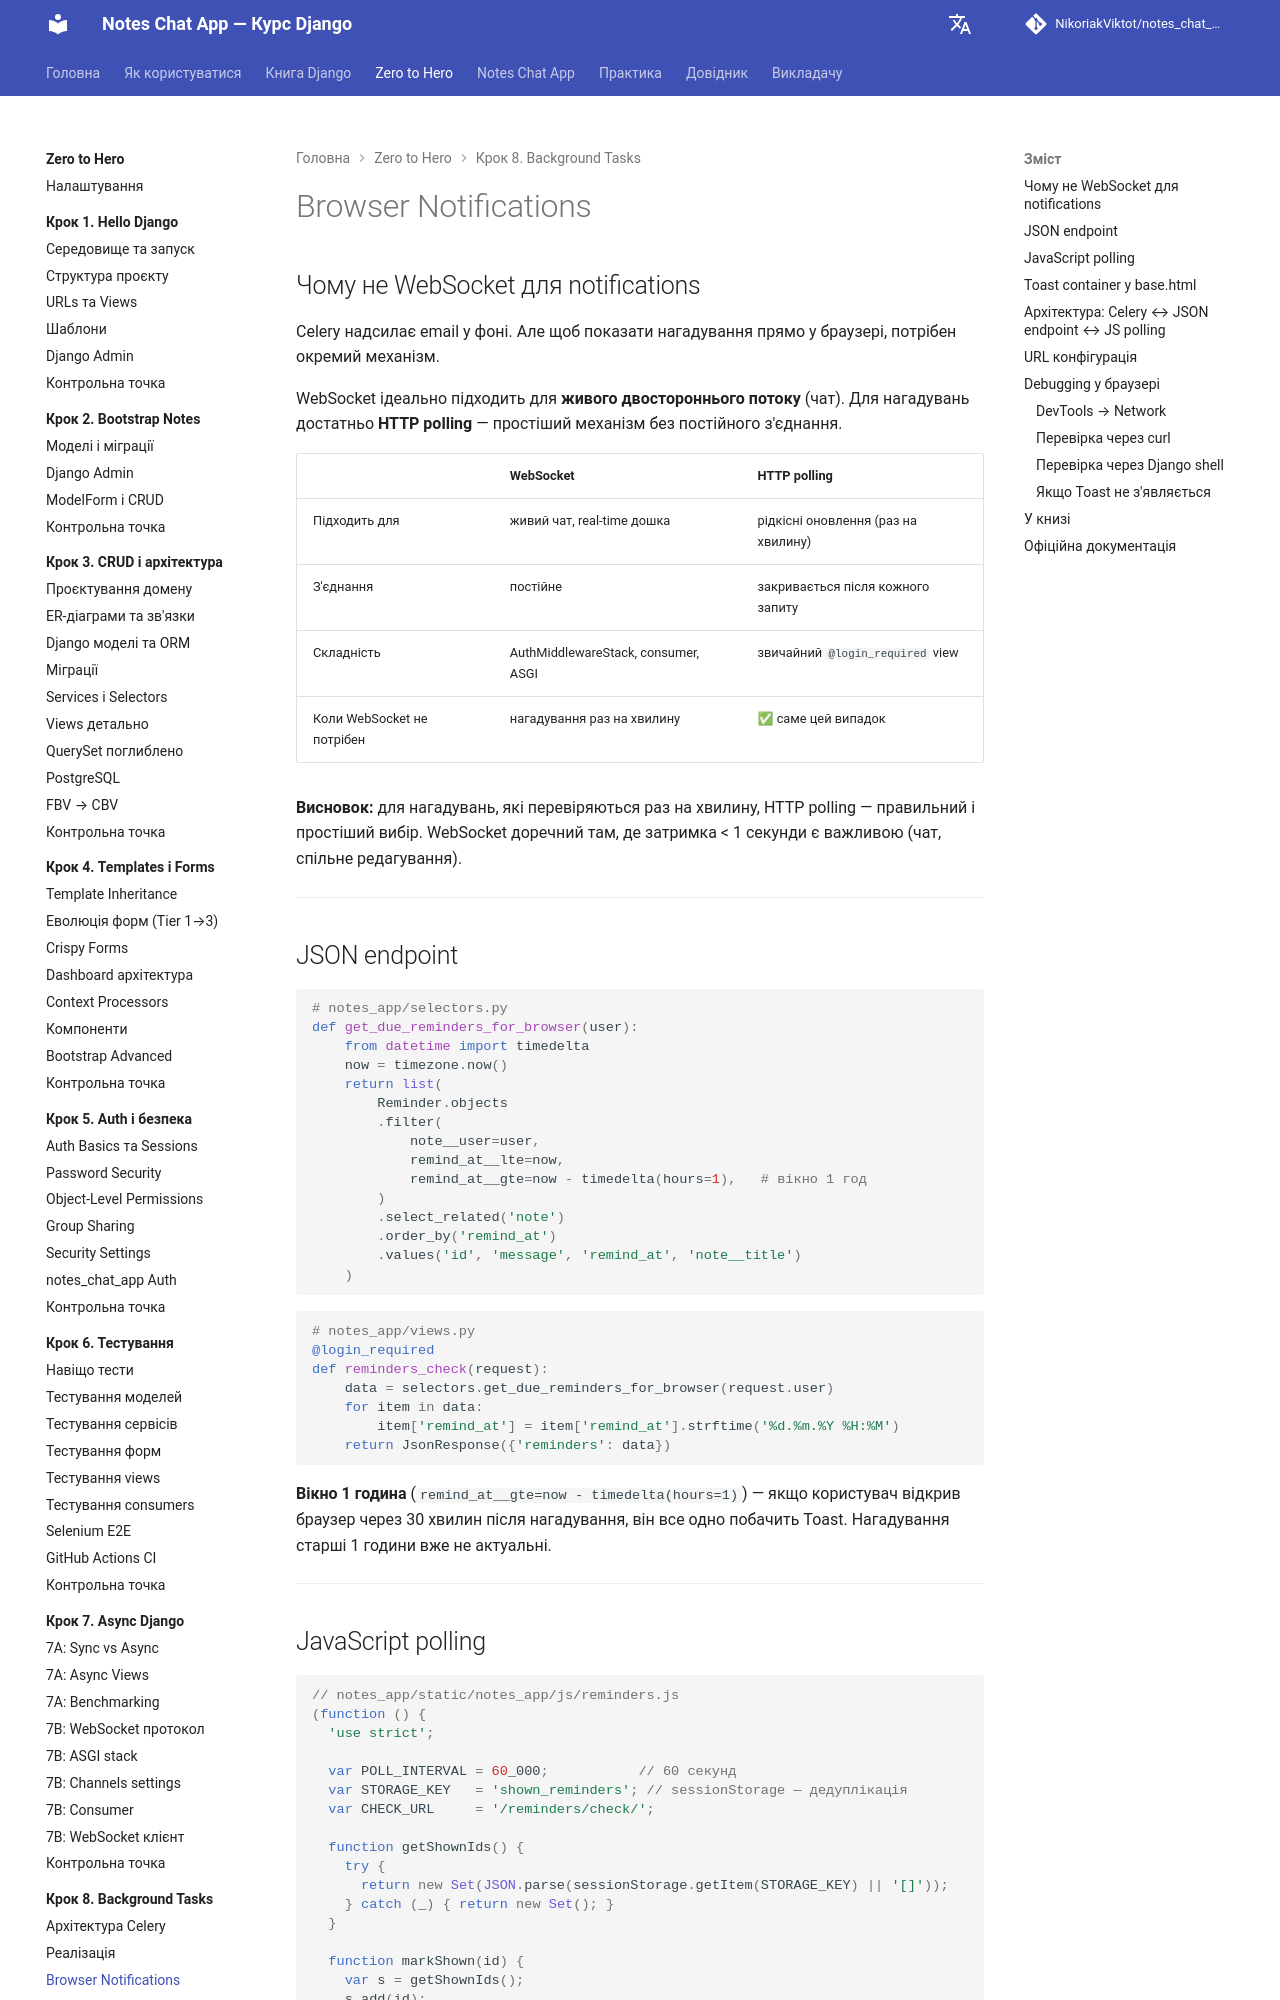

repository: NikoriakViktot/notes_chat_app · page: tutorials/08_background_tasks/browser_notifications/index.html · generator: mkdocs

# Browser Notifications

## Чому не WebSocket для notifications

Celery надсилає email у фоні. Але щоб показати нагадування прямо у браузері, потрібен окремий механізм.

WebSocket ідеально підходить для **живого двостороннього потоку** (чат). Для нагадувань достатньо **HTTP polling** — простіший механізм без постійного з'єднання.

| | WebSocket | HTTP polling |
|-|-----------|-------------|
| Підходить для | живий чат, real-time дошка | рідкісні оновлення (раз на хвилину) |
| З'єднання | постійне | закривається після кожного запиту |
| Складність | AuthMiddlewareStack, consumer, ASGI | звичайний `@login_required` view |
| Коли WebSocket не потрібен | нагадування раз на хвилину | ✅ саме цей випадок |

**Висновок:** для нагадувань, які перевіряються раз на хвилину, HTTP polling — правильний і простіший вибір. WebSocket доречний там, де затримка < 1 секунди є важливою (чат, спільне редагування).

---

## JSON endpoint

```python
# notes_app/selectors.py
def get_due_reminders_for_browser(user):
    from datetime import timedelta
    now = timezone.now()
    return list(
        Reminder.objects
        .filter(
            note__user=user,
            remind_at__lte=now,
            remind_at__gte=now - timedelta(hours=1),   # вікно 1 год
        )
        .select_related('note')
        .order_by('remind_at')
        .values('id', 'message', 'remind_at', 'note__title')
    )
```

```python
# notes_app/views.py
@login_required
def reminders_check(request):
    data = selectors.get_due_reminders_for_browser(request.user)
    for item in data:
        item['remind_at'] = item['remind_at'].strftime('%d.%m.%Y %H:%M')
    return JsonResponse({'reminders': data})
```

**Вікно 1 година** (`remind_at__gte=now - timedelta(hours=1)`) — якщо користувач відкрив браузер через 30 хвилин після нагадування, він все одно побачить Toast. Нагадування старші 1 години вже не актуальні.

---
